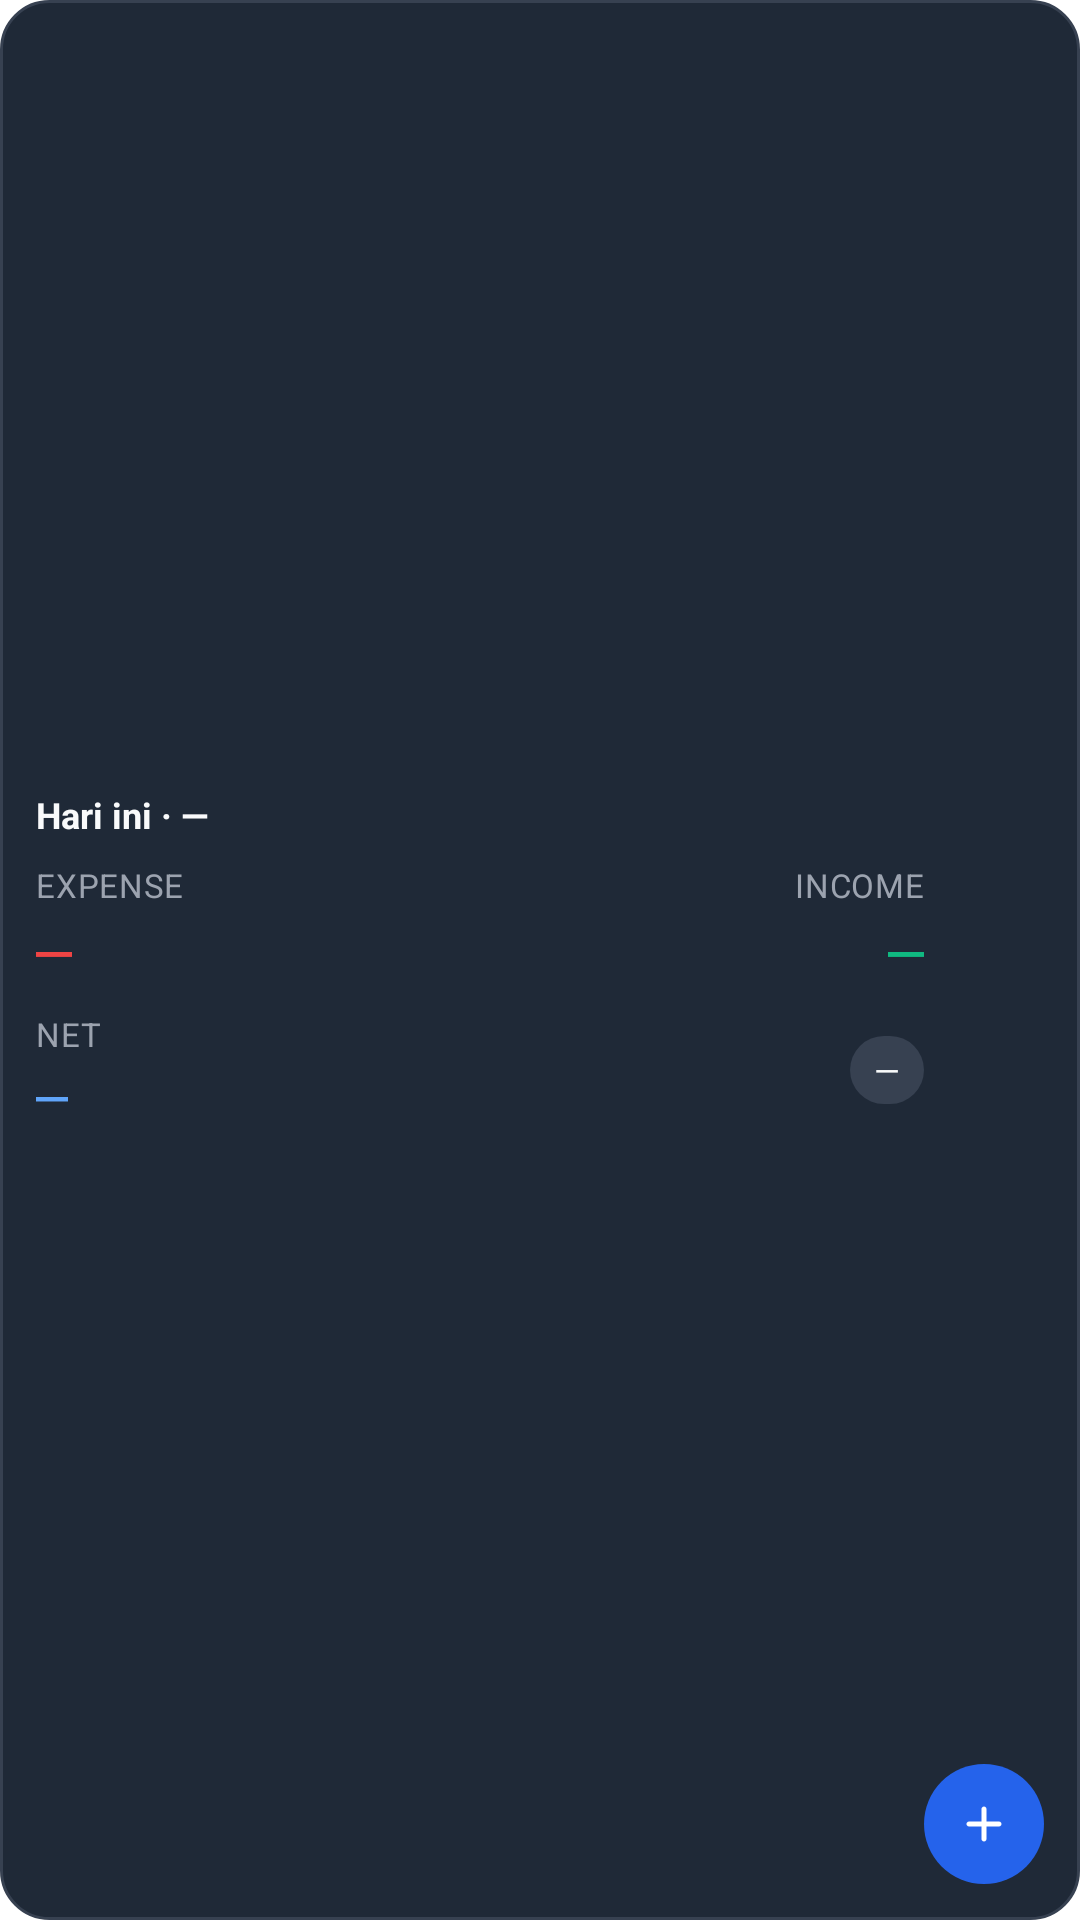

Write the Android layout XML for this screen, with the resource values it uses.
<!-- AndroidManifest.xml: fallback theme Theme.MaterialComponents.DayNight.NoActionBar -->
<!-- res/layout/widget_summary.xml -->
<?xml version="1.0" encoding="utf-8"?>
<RelativeLayout xmlns:android="http://schemas.android.com/apk/res/android"
    android:id="@+id/widget_root"
    android:layout_width="match_parent"
    android:layout_height="match_parent"
    android:background="@drawable/bg_widget_card"
    android:padding="12dp">

    <LinearLayout
        android:id="@+id/widget_content"
        android:layout_width="match_parent"
        android:layout_height="match_parent"
        android:layout_toStartOf="@+id/widget_add_button"
        android:orientation="vertical"
        android:gravity="center_vertical">

        <TextView
            android:id="@+id/widget_header"
            android:layout_width="wrap_content"
            android:layout_height="wrap_content"
            android:text="Hari ini · —"
            android:textColor="@color/widget_text_primary"
            android:textSize="12sp"
            android:textStyle="bold"
            android:maxLines="1"
            android:ellipsize="end" />

        <LinearLayout
            android:layout_width="match_parent"
            android:layout_height="wrap_content"
            android:layout_marginTop="8dp"
            android:orientation="horizontal"
            android:baselineAligned="false">

            <LinearLayout
                android:layout_width="0dp"
                android:layout_height="wrap_content"
                android:layout_weight="1"
                android:orientation="vertical">

                <TextView
                    android:id="@+id/widget_expense_label"
                    android:layout_width="wrap_content"
                    android:layout_height="wrap_content"
                    android:text="Expense"
                    android:textAllCaps="true"
                    android:letterSpacing="0.02"
                    android:textColor="@color/widget_text_secondary"
                    android:textSize="11sp" />

                <TextView
                    android:id="@+id/widget_expense_value"
                    android:layout_width="wrap_content"
                    android:layout_height="wrap_content"
                    android:text="—"
                    android:textColor="@color/widget_expense"
                    android:textSize="20sp"
                    android:typeface="monospace"
                    android:maxLines="1"
                    android:ellipsize="end" />
            </LinearLayout>

            <LinearLayout
                android:layout_width="0dp"
                android:layout_height="wrap_content"
                android:layout_weight="1"
                android:orientation="vertical"
                android:gravity="end">

                <TextView
                    android:id="@+id/widget_income_label"
                    android:layout_width="wrap_content"
                    android:layout_height="wrap_content"
                    android:text="Income"
                    android:textAllCaps="true"
                    android:letterSpacing="0.02"
                    android:textColor="@color/widget_text_secondary"
                    android:textSize="11sp" />

                <TextView
                    android:id="@+id/widget_income_value"
                    android:layout_width="wrap_content"
                    android:layout_height="wrap_content"
                    android:text="—"
                    android:textColor="@color/widget_income"
                    android:textSize="20sp"
                    android:typeface="monospace"
                    android:maxLines="1"
                    android:ellipsize="end" />
            </LinearLayout>
        </LinearLayout>

        <LinearLayout
            android:layout_width="match_parent"
            android:layout_height="wrap_content"
            android:layout_marginTop="8dp"
            android:orientation="horizontal"
            android:baselineAligned="false"
            android:gravity="center_vertical">

            <LinearLayout
                android:layout_width="0dp"
                android:layout_height="wrap_content"
                android:layout_weight="1"
                android:orientation="vertical">

                <TextView
                    android:id="@+id/widget_net_label"
                    android:layout_width="wrap_content"
                    android:layout_height="wrap_content"
                    android:text="Net"
                    android:textAllCaps="true"
                    android:letterSpacing="0.02"
                    android:textColor="@color/widget_text_secondary"
                    android:textSize="11sp" />

                <TextView
                    android:id="@+id/widget_net_value"
                    android:layout_width="wrap_content"
                    android:layout_height="wrap_content"
                    android:text="—"
                    android:textColor="@color/widget_net"
                    android:textSize="18sp"
                    android:typeface="monospace"
                    android:maxLines="1"
                    android:ellipsize="end" />
            </LinearLayout>

            <TextView
                android:id="@+id/widget_transaction_count"
                android:layout_width="wrap_content"
                android:layout_height="wrap_content"
                android:layout_marginStart="8dp"
                android:background="@drawable/bg_widget_badge"
                android:paddingStart="8dp"
                android:paddingEnd="8dp"
                android:paddingTop="4dp"
                android:paddingBottom="4dp"
                android:text="—"
                android:textColor="@color/widget_text_primary"
                android:textSize="11sp"
                android:maxLines="1"
                android:ellipsize="end" />
        </LinearLayout>
    </LinearLayout>

    <ImageButton
        android:id="@+id/widget_add_button"
        android:layout_width="40dp"
        android:layout_height="40dp"
        android:layout_alignParentEnd="true"
        android:layout_alignParentBottom="true"
        android:background="@drawable/bg_widget_button"
        android:contentDescription="@string/widget_add_transaction"
        android:padding="10dp"
        android:scaleType="centerInside"
        android:src="@drawable/ic_widget_add"
        android:tint="@color/widget_button_tint" />

</RelativeLayout>
<!-- resources referenced by this layout -->
<resources>
  <color name="widget_button_tint">#FFFFFFFF</color>
  <color name="widget_expense">#EF4444</color>
  <color name="widget_income">#10B981</color>
  <color name="widget_net">#60A5FA</color>
  <color name="widget_text_primary">#F9FAFB</color>
  <color name="widget_text_secondary">#9CA3AF</color>
  <!-- drawable bg_widget_badge (drawable) -->
  <?xml version="1.0" encoding="utf-8"?>
  <shape xmlns:android="http://schemas.android.com/apk/res/android"
      android:shape="rectangle">
      <solid android:color="@color/widget_badge_bg" />
      <corners android:radius="12dp" />
      <padding android:left="8dp" android:top="2dp" android:right="8dp" android:bottom="2dp" />
  </shape>
  <!-- drawable bg_widget_button (drawable) -->
  <?xml version="1.0" encoding="utf-8"?>
  <ripple xmlns:android="http://schemas.android.com/apk/res/android"
      android:color="@color/widget_button_tint">
      <item>
          <shape android:shape="oval">
              <solid android:color="@color/widget_button_bg" />
          </shape>
      </item>
  </ripple>
  <!-- drawable bg_widget_card (drawable) -->
  <?xml version="1.0" encoding="utf-8"?>
  <shape xmlns:android="http://schemas.android.com/apk/res/android">
      <solid android:color="@color/widget_card_bg" />
      <corners android:radius="16dp" />
      <padding android:left="12dp" android:top="12dp" android:right="12dp" android:bottom="12dp" />
      <stroke android:width="1dp" android:color="@color/widget_card_border" />
  </shape>
  <!-- drawable ic_widget_add (drawable) -->
  <?xml version="1.0" encoding="utf-8"?>
  <vector xmlns:android="http://schemas.android.com/apk/res/android"
      android:width="24dp"
      android:height="24dp"
      android:viewportWidth="24"
      android:viewportHeight="24">
      <path
          android:fillColor="@color/widget_button_tint"
          android:pathData="M12,5c0.552,0 1,0.448 1,1v5h5c0.552,0 1,0.448 1,1 0,0.552 -0.448,1 -1,1h-5v5c0,0.552 -0.448,1 -1,1 -0.552,0 -1,-0.448 -1,-1v-5H6c-0.552,0 -1,-0.448 -1,-1 0,-0.552 0.448,-1 1,-1h5V6c0,-0.552 0.448,-1 1,-1z" />
  </vector>
  <string name="widget_add_transaction">Tambah transaksi</string>
  <color name="widget_badge_bg">#374151</color>
  <color name="widget_button_bg">#2563EB</color>
  <color name="widget_card_bg">#1F2937</color>
  <color name="widget_card_border">#374151</color>
</resources>
